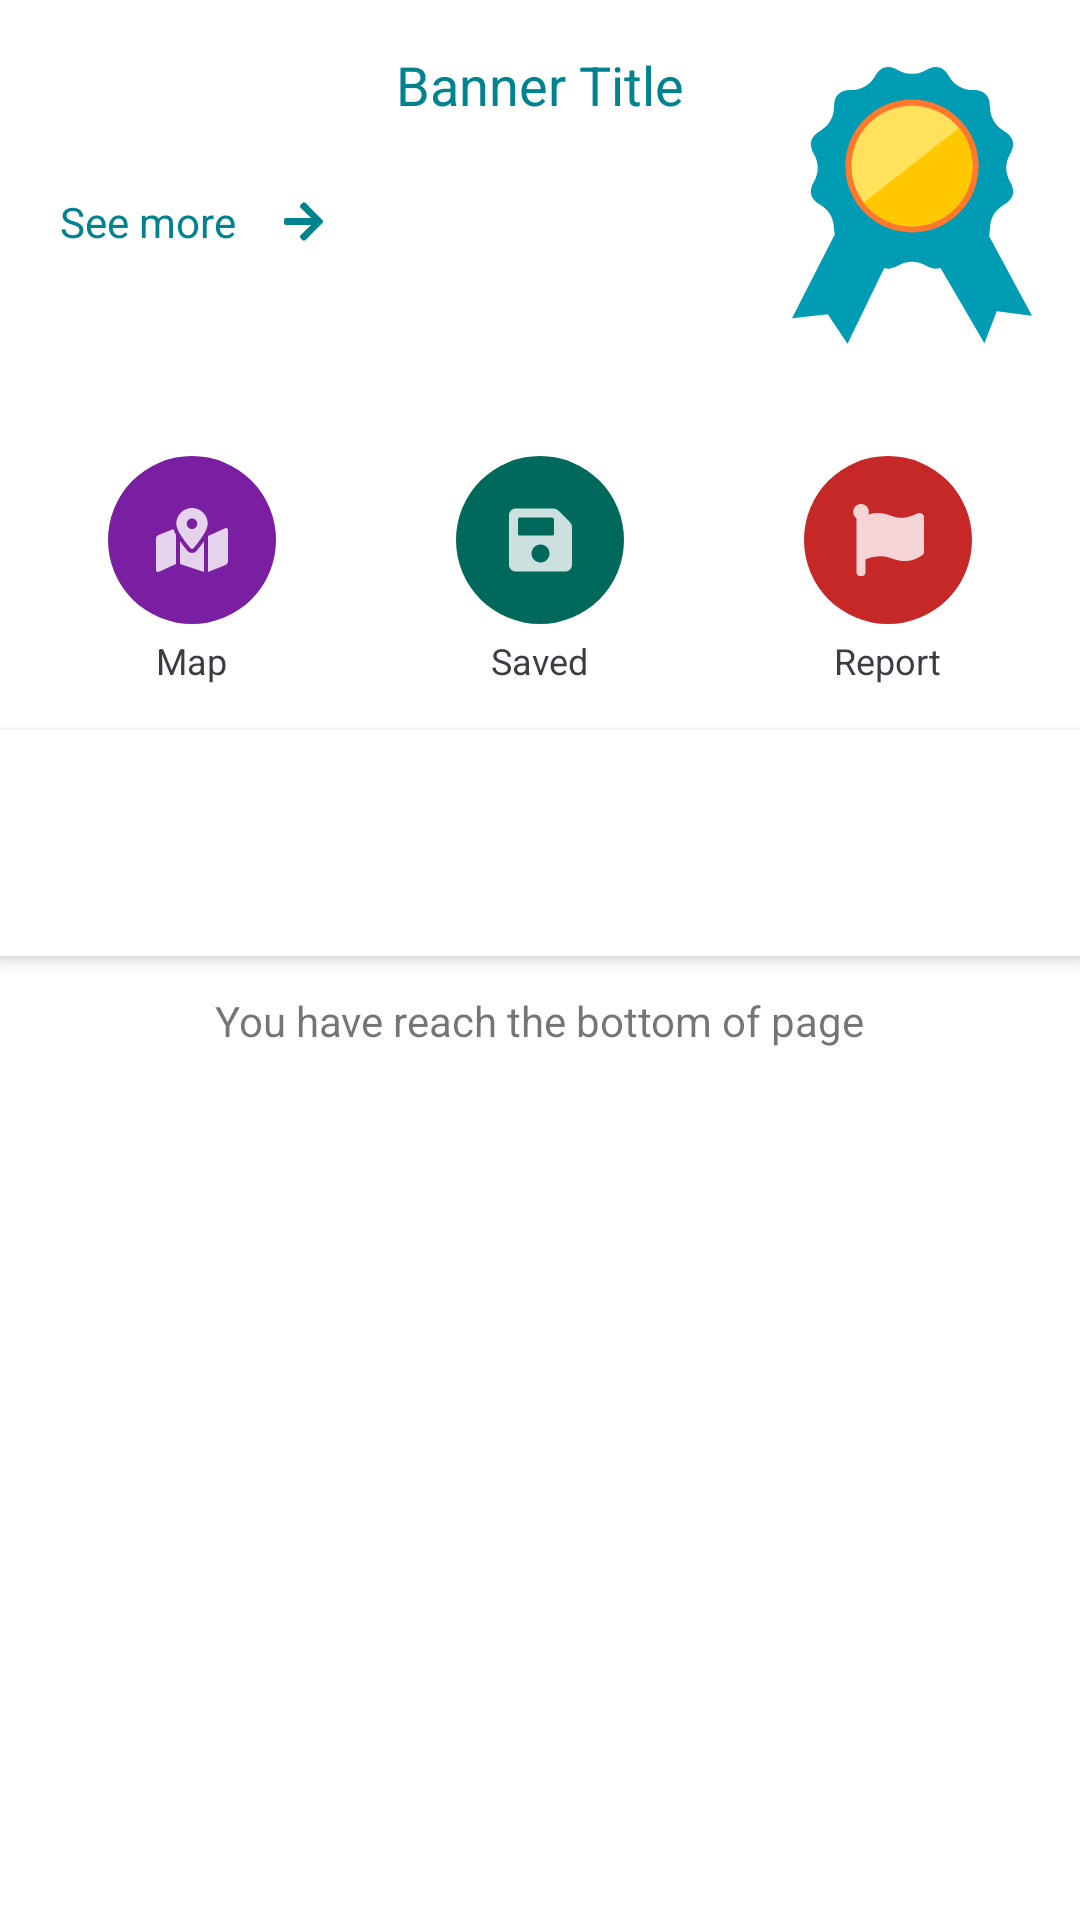

Reconstruct the res/layout file that produces this screen, plus the resources it refers to.
<!-- AndroidManifest.xml: application theme AppTheme -->
<!-- res/layout/content_home_scrolling.xml -->
<?xml version="1.0" encoding="utf-8"?>
<androidx.core.widget.NestedScrollView xmlns:android="http://schemas.android.com/apk/res/android"
    xmlns:app="http://schemas.android.com/apk/res-auto"
    android:layout_width="match_parent"
    android:layout_height="match_parent"
    xmlns:tools="http://schemas.android.com/tools"
    app:layout_behavior="@string/appbar_scrolling_view_behavior">

    <LinearLayout
        android:layout_width="match_parent"
        android:layout_height="match_parent"
        android:orientation="vertical">

        <include
            android:layout_height="wrap_content"
            android:layout_width="match_parent"
            android:layout_marginBottom="@dimen/content_margin_medium"
            layout="@layout/content_home_header" />

        <include
            android:layout_height="wrap_content"
            android:layout_width="match_parent"
            android:layout_marginBottom="@dimen/content_margin_medium"
            layout="@layout/content_home_menu" />

        <androidx.constraintlayout.widget.ConstraintLayout
            android:layout_width="match_parent"
            android:layout_height="wrap_content"
            android:background="@color/colorWhite100"
            android:elevation="@dimen/activity_elevation_small"
            android:paddingVertical="@dimen/activity_margin_normal">

            <TextView
                android:id="@+id/tv_mainTaskTitle"
                android:layout_width="wrap_content"
                android:layout_height="wrap_content"
                android:textColor="@color/colorAccent"
                android:textSize="@dimen/text_large"
                app:layout_constraintEnd_toEndOf="parent"
                app:layout_constraintStart_toStartOf="parent"
                app:layout_constraintTop_toTopOf="parent"
                tools:text="List Task" />

            <TextView
                android:id="@+id/tv_mainTaskSubtitle"
                android:layout_width="wrap_content"
                android:layout_height="wrap_content"
                android:textColor="@color/colorTextSubtitle"
                android:textSize="@dimen/text_normal"
                app:layout_constraintEnd_toEndOf="parent"
                app:layout_constraintStart_toStartOf="parent"
                app:layout_constraintTop_toBottomOf="@id/tv_mainTaskTitle"
                tools:text="Subtitle" />

            <androidx.recyclerview.widget.RecyclerView
                android:id="@+id/rv_mainTask"
                android:layout_width="match_parent"
                android:layout_height="wrap_content"
                android:overScrollMode="never"
                app:layout_constraintStart_toStartOf="parent"
                app:layout_constraintTop_toBottomOf="@id/tv_mainTaskSubtitle" />

        </androidx.constraintlayout.widget.ConstraintLayout>

        <TextView
            android:layout_gravity="center"
            android:text="@string/label_bottomPage"
            android:layout_width="wrap_content"
            android:layout_height="wrap_content"
            android:layout_margin="@dimen/activity_margin_medium"/>

    </LinearLayout>

</androidx.core.widget.NestedScrollView>
<!-- res/layout/content_home_header.xml (included above) -->
<androidx.constraintlayout.widget.ConstraintLayout xmlns:android="http://schemas.android.com/apk/res/android"
    xmlns:app="http://schemas.android.com/apk/res-auto"
    xmlns:tools="http://schemas.android.com/tools"
    android:layout_width="match_parent"
    android:layout_height="wrap_content"
    android:background="@color/colorWhite100"
    android:fitsSystemWindows="true">

    <androidx.constraintlayout.widget.ConstraintLayout
        android:id="@+id/cl_banner"
        android:layout_width="match_parent"
        android:layout_height="match_parent"
        android:layout_gravity="center"
        android:animateLayoutChanges="true"
        android:padding="@dimen/activity_margin_normal"
        tools:layout_editor_absoluteX="-80dp"
        tools:layout_editor_absoluteY="0dp">

        <TextView
            android:id="@+id/tv_bannerTitle"
            android:layout_width="wrap_content"
            android:layout_height="wrap_content"
            android:textColor="@color/colorAccent"
            android:textSize="@dimen/text_large"
            app:layout_constraintEnd_toEndOf="parent"
            app:layout_constraintStart_toStartOf="parent"
            app:layout_constraintTop_toTopOf="parent"
            tools:text="Banner Title" />

        <androidx.recyclerview.widget.RecyclerView
            android:id="@+id/rv_banner"
            android:layout_width="0dp"
            android:layout_height="wrap_content"
            android:layout_marginVertical="@dimen/content_margin_normal"
            android:overScrollMode="never"
            app:layoutManager="androidx.recyclerview.widget.LinearLayoutManager"
            app:layout_constraintBottom_toTopOf="@id/tv_detailsAction"
            app:layout_constraintEnd_toStartOf="@+id/iv_headerBanner"
            app:layout_constraintStart_toStartOf="parent"
            app:layout_constraintTop_toBottomOf="@+id/tv_bannerTitle" />

        <TextView
            android:id="@+id/tv_detailsAction"
            android:layout_width="wrap_content"
            android:layout_height="wrap_content"
            android:layout_marginTop="@dimen/activity_margin_normal"
            android:clickable="true"
            android:drawableEnd="@drawable/ic_arrow_right_accent"
            android:drawablePadding="@dimen/activity_margin_normal"
            android:focusable="true"
            android:foreground="?android:selectableItemBackground"
            android:padding="@dimen/content_margin_normal"
            android:text="@string/action_banner"
            android:textColor="@color/colorAccent"
            android:textSize="@dimen/text_normal"
            app:layout_constraintStart_toStartOf="parent"
            app:layout_constraintTop_toBottomOf="@id/rv_banner"
            tools:targetApi="m" />

        <ImageView
            android:id="@+id/iv_headerBanner"
            android:layout_width="80dp"
            android:layout_height="wrap_content"
            android:layout_marginStart="@dimen/activity_margin_normal"
            android:contentDescription="@string/img_banner"
            android:src="@drawable/ic_reward"
            app:layout_constraintBottom_toBottomOf="parent"
            app:layout_constraintEnd_toEndOf="parent"
            app:layout_constraintStart_toEndOf="@id/rv_banner"
            app:layout_constraintTop_toTopOf="parent" />

    </androidx.constraintlayout.widget.ConstraintLayout>

</androidx.constraintlayout.widget.ConstraintLayout>
<!-- res/layout/content_home_menu.xml (included above) -->
<LinearLayout android:layout_width="match_parent"
    android:layout_height="wrap_content"
    xmlns:app="http://schemas.android.com/apk/res-auto"
    android:gravity="center_horizontal"
    android:orientation="horizontal"
    android:paddingTop="@dimen/content_margin_normal"
    android:paddingBottom="@dimen/content_margin_normal"
    android:background="@color/colorWhite100"
    app:layout_constraintStart_toStartOf="parent"
    app:layout_constraintTop_toBottomOf="@+id/cl_banner"
    xmlns:android="http://schemas.android.com/apk/res/android">

    <LinearLayout style="@style/fab_container">

        <com.google.android.material.floatingactionbutton.FloatingActionButton
            style="@style/fab_home_icon"
            android:backgroundTint="@color/colorHomeMap"
            android:src="@drawable/ic_map" />

        <TextView
            style="@style/fab_home_label"
            android:text="@string/label_map" />
    </LinearLayout>

    <LinearLayout style="@style/fab_container">

        <com.google.android.material.floatingactionbutton.FloatingActionButton
            style="@style/fab_home_icon"
            android:backgroundTint="@color/colorHomeSave"
            android:src="@drawable/ic_save" />

        <TextView
            style="@style/fab_home_label"
            android:text="@string/label_save" />
    </LinearLayout>

    <LinearLayout style="@style/fab_container">

        <com.google.android.material.floatingactionbutton.FloatingActionButton
            style="@style/fab_home_icon"
            android:backgroundTint="@color/colorHomeReport"
            android:src="@drawable/ic_report" />

        <TextView
            style="@style/fab_home_label"
            android:text="@string/label_report" />
    </LinearLayout>

</LinearLayout>
<!-- resources referenced by this layout -->
<resources>
  <color name="colorAccent">#00838f</color>
  <color name="colorHomeMap">#7b1fa2</color>
  <color name="colorHomeReport">#c62828</color>
  <color name="colorHomeSave">#00695c</color>
  <color name="colorTextSubtitle">#8B8B8B</color>
  <color name="colorWhite100">#ffffff</color>
  <dimen name="activity_elevation_small">3dp</dimen>
  <dimen name="activity_margin_medium">12dp</dimen>
  <dimen name="activity_margin_normal">16dp</dimen>
  <dimen name="content_margin_medium">3dp</dimen>
  <dimen name="content_margin_normal">4dp</dimen>
  <dimen name="text_large">18.0sp</dimen>
  <dimen name="text_normal">14.0sp</dimen>
  <!-- drawable ic_arrow_right_accent (drawable) -->
  <vector android:height="14.857142dp" android:viewportHeight="512"
      android:viewportWidth="448" android:width="13dp" xmlns:android="http://schemas.android.com/apk/res/android">
      <path android:fillColor="@color/colorAccent" android:pathData="M190.5,66.9l22.2,-22.2c9.4,-9.4 24.6,-9.4 33.9,0L441,239c9.4,9.4 9.4,24.6 0,33.9L246.6,467.3c-9.4,9.4 -24.6,9.4 -33.9,0l-22.2,-22.2c-9.5,-9.5 -9.3,-25 0.4,-34.3L311.4,296H24c-13.3,0 -24,-10.7 -24,-24v-32c0,-13.3 10.7,-24 24,-24h287.4L190.9,101.2c-9.8,-9.3 -10,-24.8 -0.4,-34.3z"/>
  </vector>
  <string name="action_banner">See more</string>
  <string name="img_banner">Banner Image</string>
  <string name="label_bottomPage">You have reach the bottom of page</string>
  <string name="label_map">Map</string>
  <string name="label_report">Report</string>
  <string name="label_save">Saved</string>
  <style name="fab_container">
          <item name="android:layout_marginStart">@dimen/activity_margin_short</item>
          <item name="android:layout_marginEnd">@dimen/activity_margin_short</item>
          <item name="android:layout_width">100dp</item>
          <item name="android:layout_height">wrap_content</item>
          <item name="android:gravity">center</item>
          <item name="android:paddingStart">@dimen/activity_margin_normal</item>
          <item name="android:paddingEnd">@dimen/activity_margin_normal</item>
          <item name="android:paddingTop">@dimen/activity_margin_short</item>
          <item name="android:paddingBottom">@dimen/activity_margin_short</item>
          <item name="android:orientation">vertical</item>
      </style>
  <style name="fab_home_icon">
          <item name="android:layout_marginBottom">@dimen/content_margin_normal</item>
          <item name="elevation">@null</item>
          <item name="tint">@color/colorWhite100</item>
          <item name="android:layout_height">wrap_content</item>
          <item name="android:layout_width">wrap_content</item>
          <item name="fabSize">auto</item>
          <item name="borderWidth">0dp</item>
      </style>
  <style name="fab_home_label">
          <item name="android:gravity">center</item>
          <item name="android:textColor">@color/colorTextTitle</item>
          <item name="android:layout_width">wrap_content</item>
          <item name="android:textSize">@dimen/text_medium</item>
          <item name="android:layout_height">wrap_content</item>
      </style>
  <style name="AppTheme" parent="Theme.MaterialComponents.Light.NoActionBar">
          
          <item name="colorPrimary">@color/colorPrimary</item>
          <item name="colorPrimaryDark">@color/colorPrimaryDark</item>
          <item name="colorAccent">@color/colorAccent</item>
      </style>
  <dimen name="activity_margin_short">8dp</dimen>
  <color name="colorTextTitle">#3A3E44</color>
  <dimen name="text_medium">12.0sp</dimen>
  <color name="colorPrimary">#00838f</color>
  <color name="colorPrimaryDark">#005662</color>
</resources>
